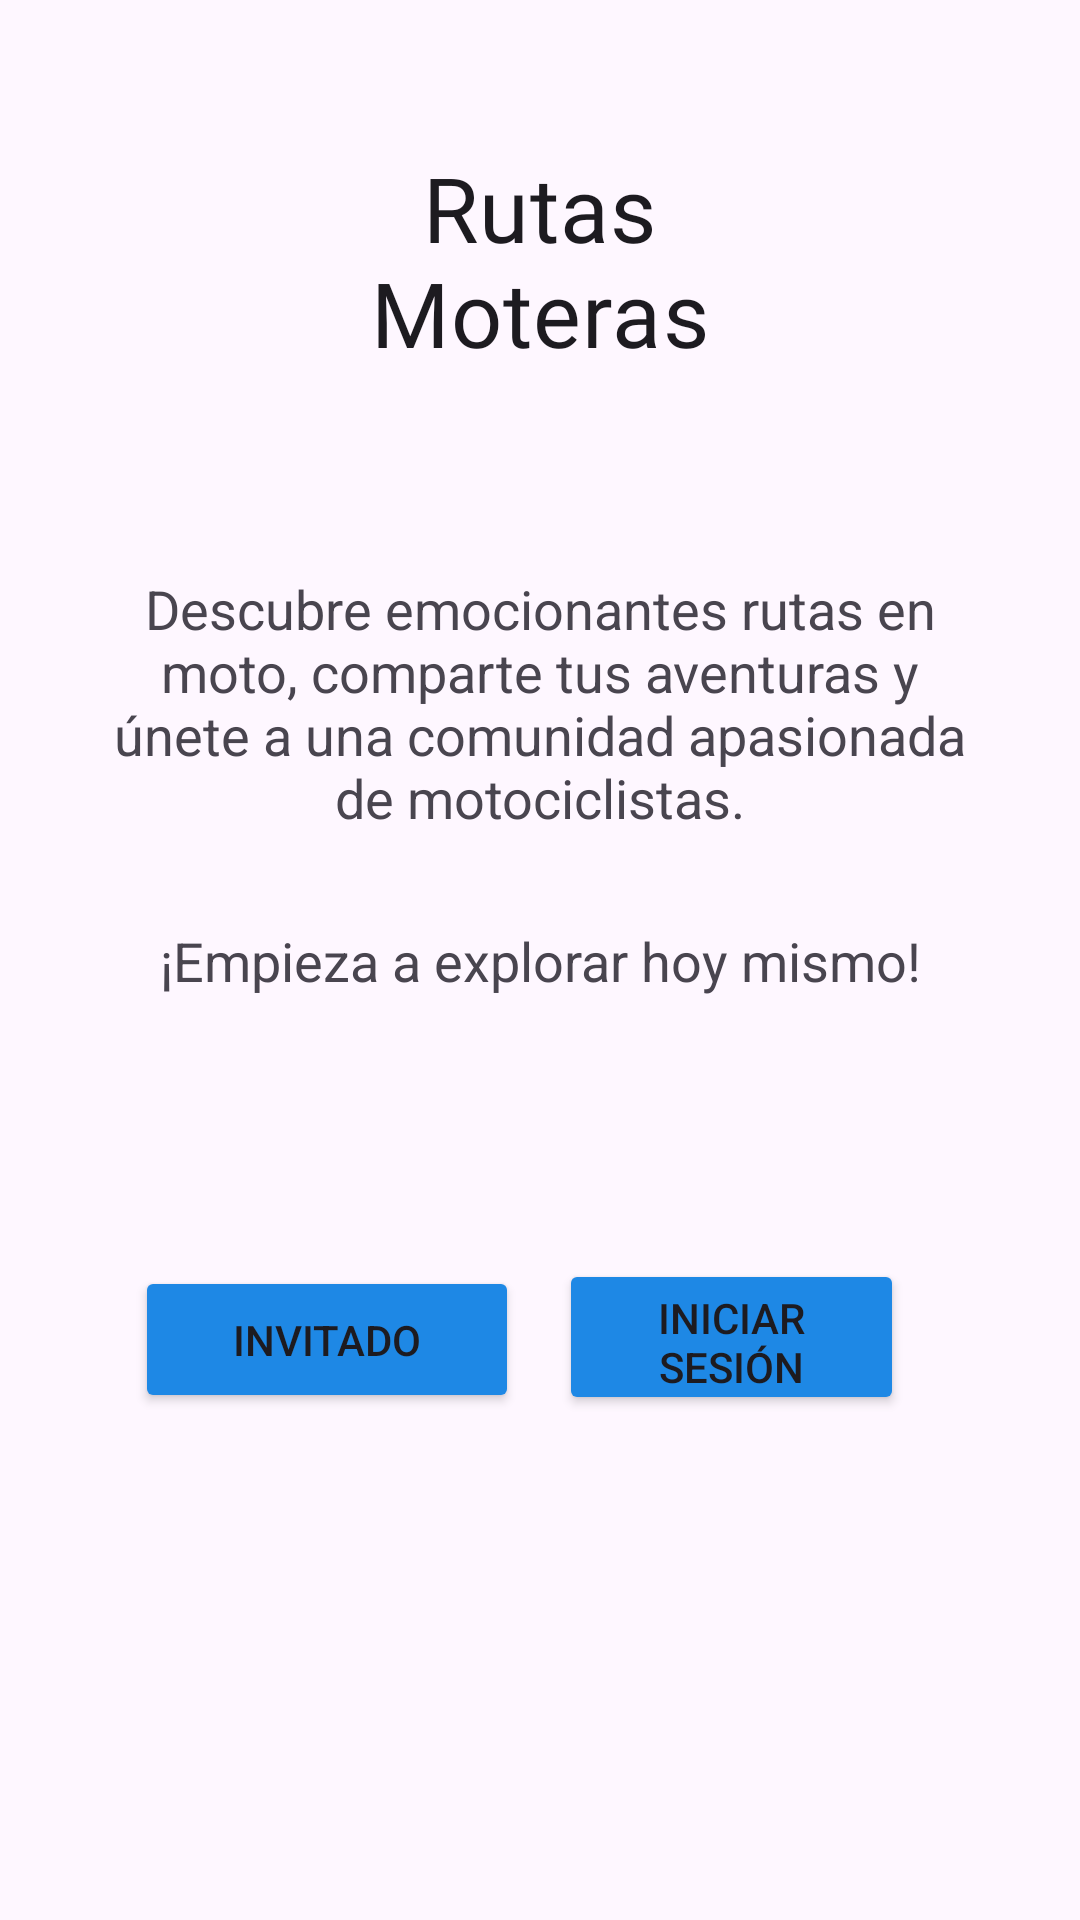

Here is an Android app screen rendered from its layout file. Give the layout XML and the strings, colors and styles it references.
<!-- AndroidManifest.xml: application theme Theme.RutasMoterasApp -->
<!-- res/layout/activity_pantalla_inicial.xml -->
<?xml version="1.0" encoding="utf-8"?>
<androidx.constraintlayout.widget.ConstraintLayout xmlns:android="http://schemas.android.com/apk/res/android"
    xmlns:app="http://schemas.android.com/apk/res-auto"
    xmlns:tools="http://schemas.android.com/tools"
    android:layout_width="match_parent"
    android:layout_height="match_parent"
    tools:context=".PantallaInicial">

    <TextView
        android:id="@+id/textView5"
        android:layout_width="196dp"
        android:layout_height="147dp"
        android:layout_gravity="center"
        android:fontFamily="@font/sedgwickavedisplay_regular"
        android:gravity="center"
        android:text="Rutas Moteras"
        android:textAppearance="?attr/textAppearanceHeadline6"
        android:textSize="30sp"
        app:layout_constraintBottom_toBottomOf="parent"
        app:layout_constraintEnd_toEndOf="parent"
        app:layout_constraintHorizontal_bias="0.497"
        app:layout_constraintStart_toStartOf="parent"
        app:layout_constraintTop_toTopOf="parent"
        app:layout_constraintVertical_bias="0.027"
        tools:ignore="MissingConstraints" />

    <Button
        android:id="@+id/SinUsuario"
        android:backgroundTint="#1E88E5"
        android:layout_width="128dp"
        android:layout_height="49dp"
        android:text="@string/invitado"
        app:layout_constraintBottom_toBottomOf="parent"
        app:layout_constraintEnd_toEndOf="parent"
        app:layout_constraintHorizontal_bias="0.194"
        app:layout_constraintStart_toStartOf="parent"
        app:layout_constraintTop_toTopOf="parent"
        app:layout_constraintVertical_bias="0.714" />

    <Button
        android:id="@+id/ConUsuario"
        android:backgroundTint="#1E88E5"
        android:layout_width="115dp"
        android:layout_height="52dp"
        android:text="@string/iniSesion"
        app:layout_constraintBottom_toBottomOf="parent"
        app:layout_constraintEnd_toEndOf="parent"
        app:layout_constraintHorizontal_bias="0.76"
        app:layout_constraintStart_toStartOf="parent"
        app:layout_constraintTop_toTopOf="parent"
        app:layout_constraintVertical_bias="0.714" />

    <TextView
        android:id="@+id/textView6"
        android:layout_width="293dp"
        android:layout_height="128dp"
        android:gravity="center"
        android:textSize="18sp"
        android:text="@string/mensaje_inicial"
        app:layout_constraintBottom_toBottomOf="parent"
        app:layout_constraintEnd_toEndOf="parent"
        app:layout_constraintStart_toStartOf="parent"
        app:layout_constraintTop_toTopOf="parent"
        app:layout_constraintVertical_bias="0.333" />

    <TextView
        android:id="@+id/textView3"
        android:layout_width="wrap_content"
        android:layout_height="wrap_content"
        android:textSize="18sp"
        android:text="@string/mensaje_inicial2"
        app:layout_constraintBottom_toBottomOf="parent"
        app:layout_constraintEnd_toEndOf="parent"
        app:layout_constraintStart_toStartOf="parent"
        app:layout_constraintTop_toTopOf="parent" />

</androidx.constraintlayout.widget.ConstraintLayout>
<!-- resources referenced by this layout -->
<resources>
  <string name="iniSesion">Iniciar Sesión</string>
  <string name="invitado">Invitado</string>
  <string name="mensaje_inicial">Descubre emocionantes rutas en moto, comparte tus aventuras y únete a una comunidad apasionada de motociclistas.</string>
  <string name="mensaje_inicial2">¡Empieza a explorar hoy mismo!</string>
  <style name="Theme.RutasMoterasApp" parent="Base.Theme.RutasMoterasApp" />
  <style name="Base.Theme.RutasMoterasApp" parent="Theme.Material3.DayNight.NoActionBar">
          
          <item name="colorPrimaryDark">@color/negro</item>
          
      </style>
  <color name="negro">#000000</color>
</resources>
